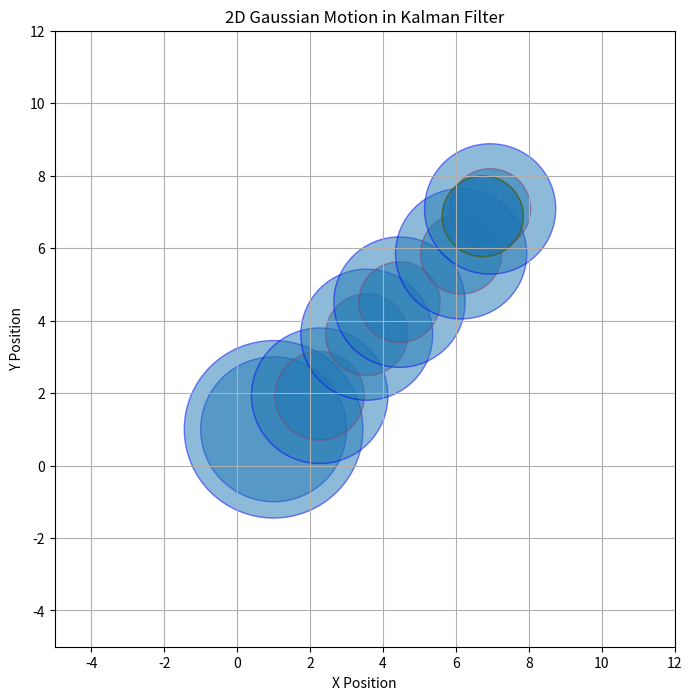

The matplotlib source for this figure:
import numpy as np
import matplotlib.pyplot as plt
from matplotlib.patches import Ellipse

def plot_covariance_ellipse(mean, cov, ax, nstd=2, **kwargs):
    """
    Plots an ellipse representing the covariance matrix.
    :param mean: Mean vector [x, y]
    :param cov: Covariance matrix [[var_x, cov_xy], [cov_yx, var_y]]
    :param ax: Matplotlib axis object
    :param nstd: Number of standard deviations
    :param kwargs: Additional arguments for Ellipse patch
    """
    eigvals, eigvecs = np.linalg.eigh(cov)
    order = eigvals.argsort()[::-1]
    eigvals, eigvecs = eigvals[order], eigvecs[:, order]
    angle = np.degrees(np.arctan2(*eigvecs[:, 0][::-1]))
    width, height = 2 * nstd * np.sqrt(eigvals)
    ellipse = Ellipse(xy=mean, width=width, height=height, angle=angle, **kwargs)
    ax.add_patch(ellipse)

mean = np.array([0, 0])
cov = np.array([[1., 0.], [0., 1.]])

# Create a figure and axis
fig, ax = plt.subplots(figsize=(8, 8))
ax.set_xlim(-5, 12)
ax.set_ylim(-5, 12)

# Plot initial state
plot_covariance_ellipse(mean, cov, ax, edgecolor='blue', alpha=0.5)

# Simulate motion and measurement updates
np.random.seed(42)
for _ in range(6):
    mean += np.array([1, 1])
    cov += np.array([[0.5, 0.], [0., 0.5]])

    plot_covariance_ellipse(mean, cov, ax, edgecolor='blue', alpha=0.5)

    measurement = mean + np.random.multivariate_normal([0, 0], [[0.5, 0], [0, 0.5]])
    measurement_cov = np.array([[0.5, 0], [0, 0.5]])
    K = cov @ np.linalg.inv(cov + measurement_cov)
    mean = mean + K @ (measurement - mean)
    cov = (np.eye(2) - K) @ cov

    plot_covariance_ellipse(mean, cov, ax, edgecolor='red', alpha=0.5)

plot_covariance_ellipse(mean, cov, ax, edgecolor='green', alpha=0.5)

ax.grid(True)
ax.set_xlabel('X Position')
ax.set_ylabel('Y Position')
ax.set_title('2D Gaussian Motion in Kalman Filter')

plt.show()
